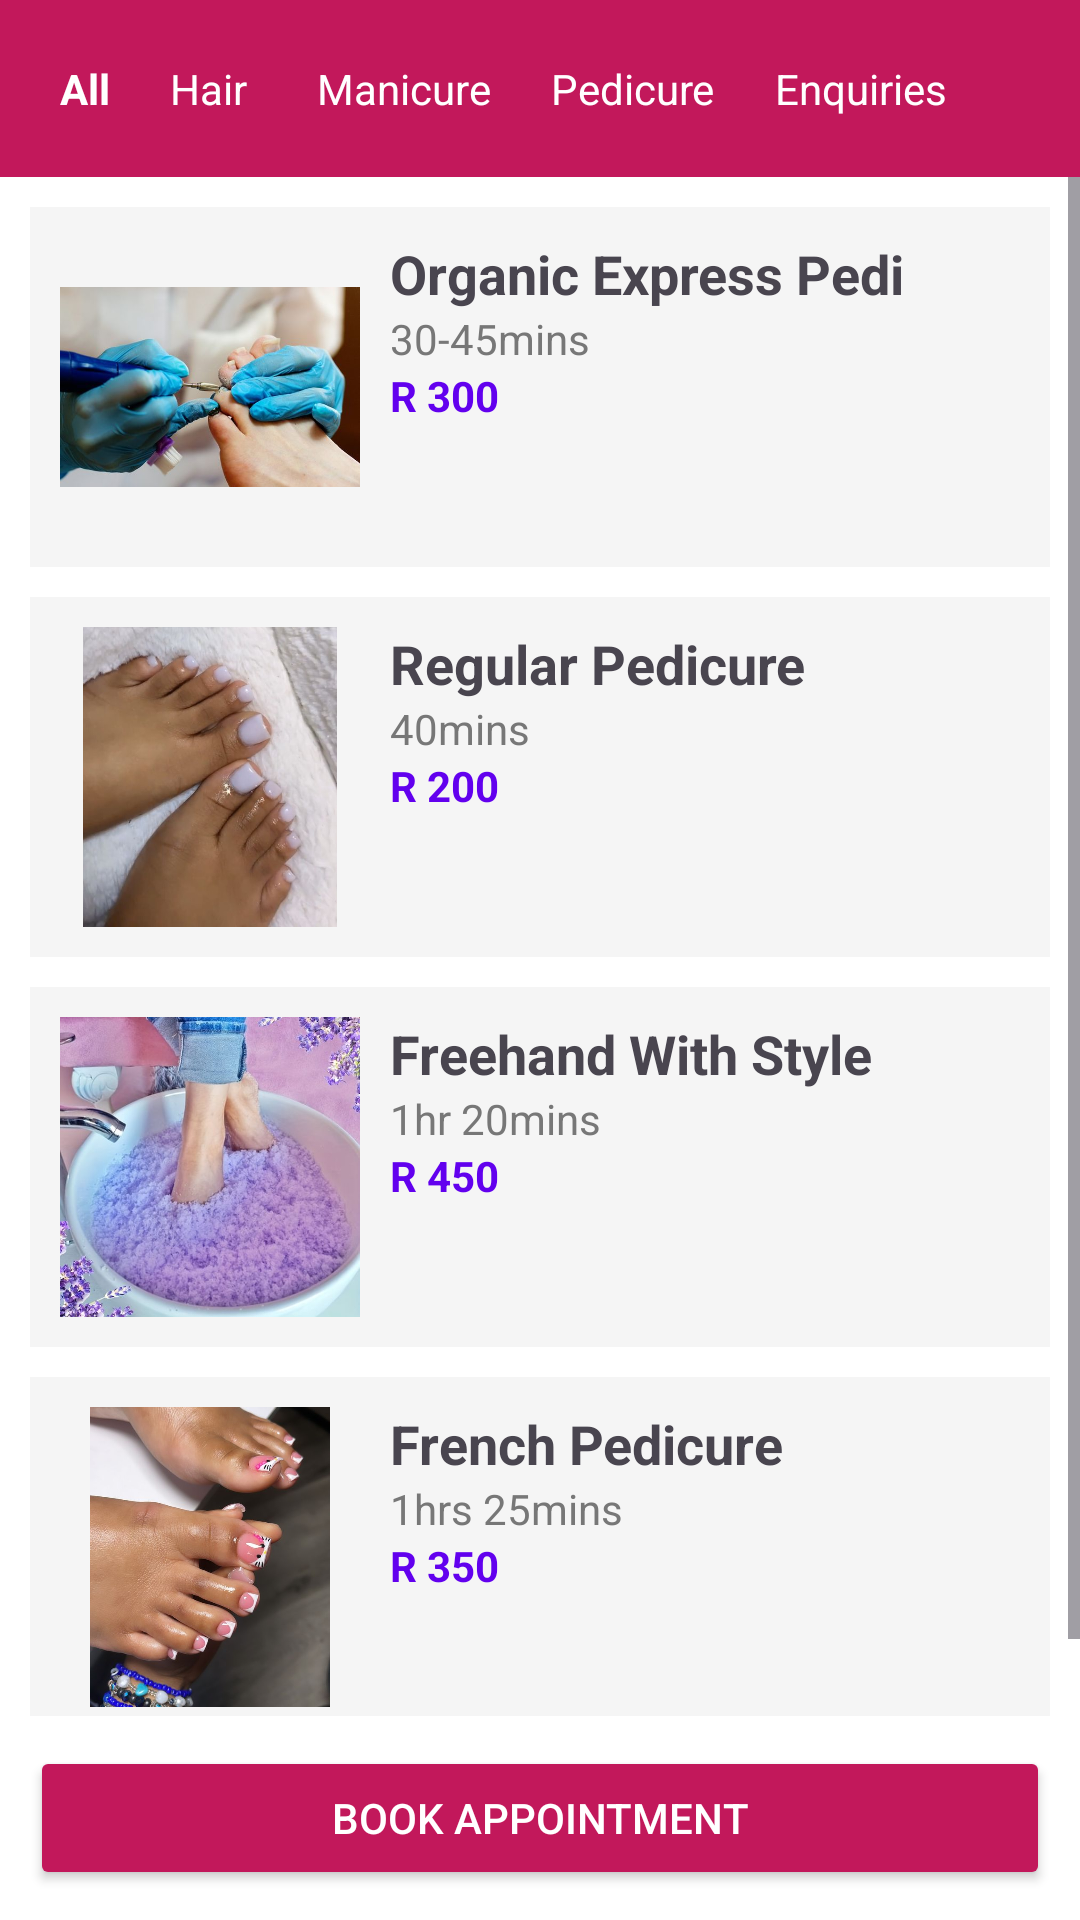

This screen was rendered from an Android layout file. Write that file and the resources it references.
<!-- AndroidManifest.xml: application theme Theme.NenexBeautySpa -->
<!-- res/layout/activity_pedicure.xml -->
<?xml version="1.0" encoding="utf-8"?>
<LinearLayout
    xmlns:android="http://schemas.android.com/apk/res/android"
    xmlns:tools="http://schemas.android.com/tools"
    android:layout_width="match_parent"
    android:layout_height="match_parent"
    android:id="@+id/main"
    android:orientation="vertical"
    android:background="@android:color/white"
    tools:context=".Pedicure">

    
    <HorizontalScrollView
        android:layout_width="match_parent"
        android:layout_height="wrap_content"
        android:scrollbars="none"
        android:padding="10dp"
        android:background="#C2185B">


        <LinearLayout
            android:layout_width="wrap_content"
            android:layout_height="wrap_content"
            android:orientation="horizontal">

            <TextView
                android:id="@+id/tab_all"
                android:layout_width="wrap_content"
                android:layout_height="wrap_content"
                android:padding="10dp"
                android:text="All"
                android:textColor="#FFF"
                android:textStyle="bold" />

            <TextView
                android:id="@+id/tab_hair"
                android:layout_width="wrap_content"
                android:layout_height="wrap_content"
                android:padding="10dp"
                android:text="Hair "
                android:textColor="#FFF" />

            <TextView
                android:id="@+id/tab_manicure"
                android:layout_width="wrap_content"
                android:layout_height="wrap_content"
                android:padding="10dp"
                android:text="Manicure"
                android:textColor="#FFF" />

            <TextView
                android:id="@+id/tab_pedicure"
                android:layout_width="wrap_content"
                android:layout_height="wrap_content"
                android:padding="10dp"
                android:text="Pedicure"
                android:textColor="#FFF" />

            <TextView
                android:id="@+id/tab_enquiries"
                android:layout_width="wrap_content"
                android:layout_height="wrap_content"
                android:padding="10dp"
                android:text="Enquiries"
                android:textColor="#FFF" />

        </LinearLayout>
    </HorizontalScrollView>
    
    <ScrollView
        android:layout_width="match_parent"
        android:layout_height="0dp"
        android:layout_weight="1">

        <LinearLayout
            android:layout_width="match_parent"
            android:layout_height="wrap_content"
            android:orientation="vertical"
            android:padding="10dp">

            
            <LinearLayout
                android:id="@+id/item_organic_express_pedi"
                android:layout_width="match_parent"
                android:layout_height="wrap_content"
                android:orientation="horizontal"
                android:padding="10dp"
                android:background="#F5F5F5"
                android:layout_marginBottom="10dp">

                <ImageView
                    android:layout_width="100dp"
                    android:layout_height="100dp"
                    android:src="@drawable/organic_express_pedi" />

                <LinearLayout
                    android:layout_width="wrap_content"
                    android:layout_height="wrap_content"
                    android:orientation="vertical"
                    android:paddingStart="10dp">

                    <TextView
                        android:layout_width="wrap_content"
                        android:layout_height="wrap_content"
                        android:text="Organic Express Pedi"
                        android:textStyle="bold"
                        android:textSize="18sp" />

                    <TextView
                        android:layout_width="wrap_content"
                        android:layout_height="wrap_content"
                        android:text="30-45mins "
                        android:textColor="#777" />

                    <TextView
                        android:layout_width="wrap_content"
                        android:layout_height="wrap_content"
                        android:text="R 300"
                        android:textColor="#FF6200EE"
                        android:textStyle="bold" />
                </LinearLayout>
                
                <ImageView
                    android:id="@+id/item_selected"
                    android:layout_width="wrap_content"
                    android:layout_height="wrap_content"
                    android:src="@drawable/baseline_check_circle_24"
                    android:layout_gravity="center_vertical"
                    android:visibility="gone" />
            </LinearLayout>

            
            <LinearLayout
                android:id="@+id/item_regular_pedicure"
                android:layout_width="match_parent"
                android:layout_height="wrap_content"
                android:orientation="horizontal"
                android:padding="10dp"
                android:background="#F5F5F5"
                android:layout_marginBottom="10dp">

                <ImageView
                    android:layout_width="100dp"
                    android:layout_height="100dp"
                    android:src="@drawable/reg_pedi" />

                <LinearLayout
                    android:layout_width="wrap_content"
                    android:layout_height="wrap_content"
                    android:orientation="vertical"
                    android:paddingStart="10dp">

                    <TextView
                        android:layout_width="wrap_content"
                        android:layout_height="wrap_content"
                        android:text="Regular Pedicure"
                        android:textStyle="bold"
                        android:textSize="18sp" />

                    <TextView
                        android:layout_width="wrap_content"
                        android:layout_height="wrap_content"
                        android:text="40mins"
                        android:textColor="#777" />

                    <TextView
                        android:layout_width="wrap_content"
                        android:layout_height="wrap_content"
                        android:text="R 200"
                        android:textColor="#FF6200EE"
                        android:textStyle="bold" />
                </LinearLayout>
                
                <ImageView
                    android:id="@+id/item1_selected"
                    android:layout_width="wrap_content"
                    android:layout_height="wrap_content"
                    android:src="@drawable/baseline_check_circle_24"
                    android:layout_gravity="center_vertical"
                    android:visibility="gone" />
            </LinearLayout>
            
            <LinearLayout
                android:id="@+id/item_salt_pedi"
                android:layout_width="match_parent"
                android:layout_height="wrap_content"
                android:orientation="horizontal"
                android:padding="10dp"
                android:background="#F5F5F5"
                android:layout_marginBottom="10dp">

                <ImageView
                    android:layout_width="100dp"
                    android:layout_height="100dp"
                    android:src="@drawable/salt_pedicure" />

                <LinearLayout
                    android:layout_width="wrap_content"
                    android:layout_height="wrap_content"
                    android:orientation="vertical"
                    android:paddingStart="10dp">

                    <TextView
                        android:layout_width="wrap_content"
                        android:layout_height="wrap_content"
                        android:text="Freehand With Style"
                        android:textStyle="bold"
                        android:textSize="18sp" />

                    <TextView
                        android:layout_width="wrap_content"
                        android:layout_height="wrap_content"
                        android:text="1hr 20mins"
                        android:textColor="#777" />

                    <TextView
                        android:layout_width="wrap_content"
                        android:layout_height="wrap_content"
                        android:text="R 450"
                        android:textColor="#FF6200EE"
                        android:textStyle="bold" />
                </LinearLayout>
                
                <ImageView
                    android:id="@+id/item2_selected"
                    android:layout_width="wrap_content"
                    android:layout_height="wrap_content"
                    android:src="@drawable/baseline_check_circle_24"
                    android:layout_gravity="center_vertical"
                    android:visibility="gone" />
            </LinearLayout>
            
            <LinearLayout
                android:id="@+id/item_french_pedicure"
                android:layout_width="match_parent"
                android:layout_height="wrap_content"
                android:orientation="horizontal"
                android:padding="10dp"
                android:background="#F5F5F5"
                android:layout_marginBottom="10dp">

                <ImageView
                    android:layout_width="100dp"
                    android:layout_height="100dp"
                    android:src="@drawable/french_pedicure" />

                <LinearLayout
                    android:layout_width="wrap_content"
                    android:layout_height="wrap_content"
                    android:orientation="vertical"
                    android:paddingStart="10dp">

                    <TextView
                        android:layout_width="wrap_content"
                        android:layout_height="wrap_content"
                        android:text="French Pedicure"
                        android:textStyle="bold"
                        android:textSize="18sp" />

                    <TextView
                        android:layout_width="wrap_content"
                        android:layout_height="wrap_content"
                        android:text="1hrs 25mins"
                        android:textColor="#777" />

                    <TextView
                        android:layout_width="wrap_content"
                        android:layout_height="wrap_content"
                        android:text="R 350"
                        android:textColor="#FF6200EE"
                        android:textStyle="bold" />
                </LinearLayout>
                <ImageView
                    android:id="@+id/item3_selected"
                    android:layout_width="wrap_content"
                    android:layout_height="wrap_content"
                    android:src="@drawable/baseline_check_circle_24"
                    android:layout_gravity="center_vertical"
                    android:visibility="gone" />
            </LinearLayout>
        </LinearLayout>
    </ScrollView>

    
    <Button
        android:id="@+id/book_appointment_button"
        android:layout_width="match_parent"
        android:layout_height="wrap_content"
        android:text="Book Appointment"
        android:backgroundTint="#C2185B"
        android:textColor="#FFF"
        android:layout_margin="10dp" />

</LinearLayout>
<!-- resources referenced by this layout -->
<resources>
  <!-- drawable baseline_check_circle_24 (drawable) -->
  <vector xmlns:android="http://schemas.android.com/apk/res/android" android:height="24dp" android:tint="#AE95BE" android:viewportHeight="24" android:viewportWidth="24" android:width="24dp">
        
      <path android:fillColor="@android:color/white" android:pathData="M12,2C6.48,2 2,6.48 2,12s4.48,10 10,10 10,-4.48 10,-10S17.52,2 12,2zM10,17l-5,-5 1.41,-1.41L10,14.17l7.59,-7.59L19,8l-9,9z"/>
      
  </vector>
  <!-- drawable french_pedicure: jpg bitmap (drawable, 46928 bytes) -->
  <!-- drawable organic_express_pedi: jpg bitmap (drawable, 27434 bytes) -->
  <!-- drawable reg_pedi: jpg bitmap (drawable, 33855 bytes) -->
  <!-- drawable salt_pedicure: jpg bitmap (drawable, 57747 bytes) -->
  <style name="Theme.NenexBeautySpa" parent="Base.Theme.NenexBeautySpa" />
  <style name="Base.Theme.NenexBeautySpa" parent="Theme.Material3.DayNight.NoActionBar">
          
          
      </style>
</resources>
